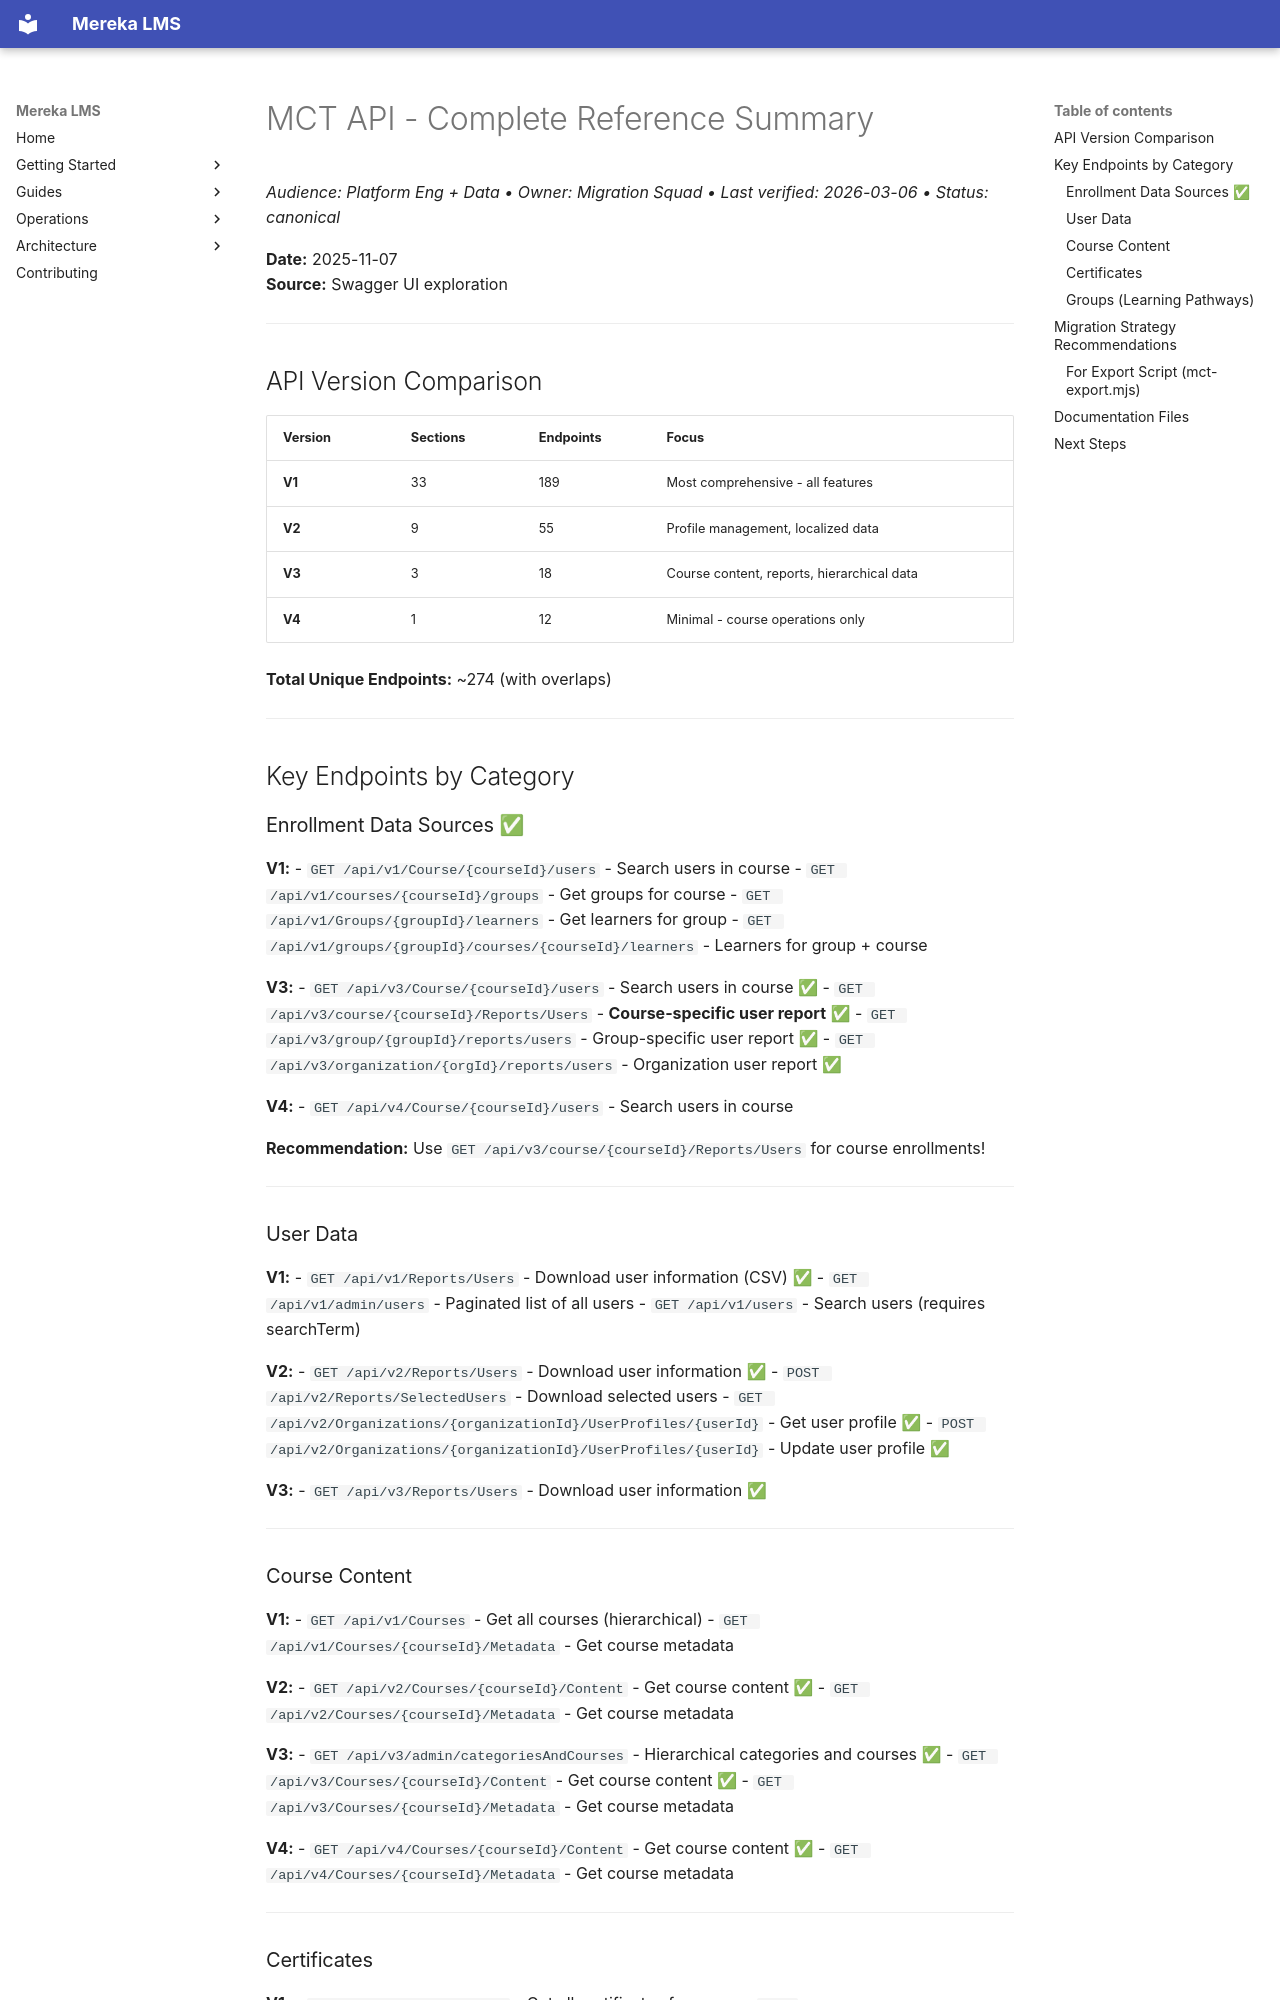

repository: lifeofgurpreet/mereka-lms-prototype · page: reference/migrations/mct/api-endpoints/index.html · generator: mkdocs

# MCT API - Complete Reference Summary
_Audience: Platform Eng + Data • Owner: Migration Squad • Last verified: 2026-03-06 • Status: canonical_

**Date:** 2025-11-07  
**Source:** Swagger UI exploration

---

## API Version Comparison

| Version | Sections | Endpoints | Focus |
|---------|----------|-----------|-------|
| **V1** | 33 | 189 | Most comprehensive - all features |
| **V2** | 9 | 55 | Profile management, localized data |
| **V3** | 3 | 18 | Course content, reports, hierarchical data |
| **V4** | 1 | 12 | Minimal - course operations only |

**Total Unique Endpoints:** ~274 (with overlaps)

---

## Key Endpoints by Category

### Enrollment Data Sources ✅

**V1:**
- `GET /api/v1/Course/{courseId}/users` - Search users in course
- `GET /api/v1/courses/{courseId}/groups` - Get groups for course
- `GET /api/v1/Groups/{groupId}/learners` - Get learners for group
- `GET /api/v1/groups/{groupId}/courses/{courseId}/learners` - Learners for group + course

**V3:**
- `GET /api/v3/Course/{courseId}/users` - Search users in course ✅
- `GET /api/v3/course/{courseId}/Reports/Users` - **Course-specific user report** ✅
- `GET /api/v3/group/{groupId}/reports/users` - Group-specific user report ✅
- `GET /api/v3/organization/{orgId}/reports/users` - Organization user report ✅

**V4:**
- `GET /api/v4/Course/{courseId}/users` - Search users in course

**Recommendation:** Use `GET /api/v3/course/{courseId}/Reports/Users` for course enrollments!

---

### User Data

**V1:**
- `GET /api/v1/Reports/Users` - Download user information (CSV) ✅
- `GET /api/v1/admin/users` - Paginated list of all users
- `GET /api/v1/users` - Search users (requires searchTerm)

**V2:**
- `GET /api/v2/Reports/Users` - Download user information ✅
- `POST /api/v2/Reports/SelectedUsers` - Download selected users
- `GET /api/v2/Organizations/{organizationId}/UserProfiles/{userId}` - Get user profile ✅
- `POST /api/v2/Organizations/{organizationId}/UserProfiles/{userId}` - Update user profile ✅

**V3:**
- `GET /api/v3/Reports/Users` - Download user information ✅

---

### Course Content

**V1:**
- `GET /api/v1/Courses` - Get all courses (hierarchical)
- `GET /api/v1/Courses/{courseId}/Metadata` - Get course metadata

**V2:**
- `GET /api/v2/Courses/{courseId}/Content` - Get course content ✅
- `GET /api/v2/Courses/{courseId}/Metadata` - Get course metadata

**V3:**
- `GET /api/v3/admin/categoriesAndCourses` - Hierarchical categories and courses ✅
- `GET /api/v3/Courses/{courseId}/Content` - Get course content ✅
- `GET /api/v3/Courses/{courseId}/Metadata` - Get course metadata

**V4:**
- `GET /api/v4/Courses/{courseId}/Content` - Get course content ✅
- `GET /api/v4/Courses/{courseId}/Metadata` - Get course metadata

---
